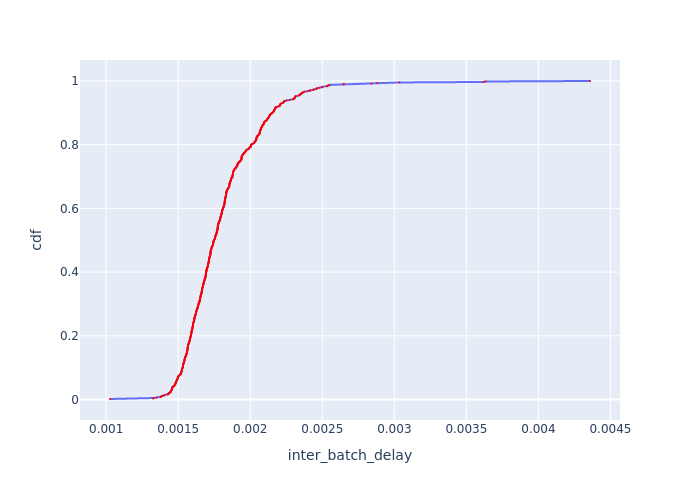

The file beside this chart, header and first rows:
Batch Id, inter_batch_delay, cdf
331, 0.001026, 0.001529
427, 0.001327, 0.003058
436, 0.001328, 0.004587
492, 0.00135, 0.006116
421, 0.001377, 0.007645
412, 0.001381, 0.009174
556, 0.001385, 0.0107
523, 0.001398, 0.01223
525, 0.001408, 0.01376
483, 0.001427, 0.01529
444, 0.001432, 0.01682
478, 0.001433, 0.01835
445, 0.001434, 0.01988
390, 0.001442, 0.02141
549, 0.001447, 0.02294
429, 0.001448, 0.02446
443, 0.001451, 0.02599
487, 0.001451, 0.02752
501, 0.001454, 0.02905
484, 0.001455, 0.03058
439, 0.001457, 0.03211
430, 0.001457, 0.03364
507, 0.001458, 0.03517
441, 0.001459, 0.0367
479, 0.00146, 0.03823
517, 0.001461, 0.03976
418, 0.001469, 0.04128
540, 0.001469, 0.04281
446, 0.001475, 0.04434
562, 0.001476, 0.04587
420, 0.001477, 0.0474
496, 0.001481, 0.04893
498, 0.001482, 0.05046
548, 0.001482, 0.05199
301, 0.001484, 0.05352
457, 0.001484, 0.05505
513, 0.001486, 0.05657
526, 0.001487, 0.0581
413, 0.001489, 0.05963
499, 0.001492, 0.06116
433, 0.001493, 0.06269
514, 0.001494, 0.06422
500, 0.001495, 0.06575
415, 0.001497, 0.06728
559, 0.001498, 0.06881
508, 0.001498, 0.07034
460, 0.0015, 0.07187
599, 0.001503, 0.07339
502, 0.001507, 0.07492
560, 0.00151, 0.07645
643, 0.001516, 0.07798
494, 0.001517, 0.07951
495, 0.001518, 0.08104
524, 0.00152, 0.08257
528, 0.00152, 0.0841
544, 0.001522, 0.08563
469, 0.001523, 0.08716
534, 0.001524, 0.08869
402, 0.001524, 0.09021
529, 0.001525, 0.09174
... 594 more rows
